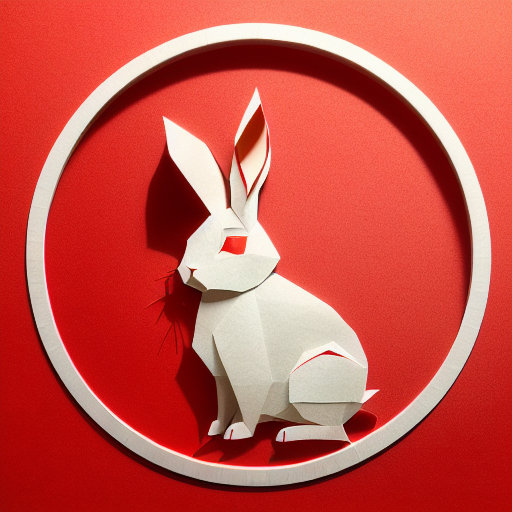
Generation parameters embedded in this image by AUTOMATIC1111 Stable Diffusion web UI or a fork of it (Forge, ...) (PNG 'parameters' text chunk):
(((masterpiece))), best quality,
((Chinese paper-cut art of a cute rabbit on grass)), ((Chinese paper-cut)), ((complicated paper-cut with many paper layers)), ((every paper layer with shadows)), (round red paper background in Chinese coin shape), single color on each paper layer, front light, (detailed accurate rabbit face), three-dimensional, (paper grass)
Negative prompt: ((blurry)), watermark, signature, text, weird face, human hands, human fingers
Steps: 32, Sampler: Euler a, CFG scale: 9.5, Seed: 622864201, Size: 512x512, Model hash: bb725eaf2e, Model: protogenV22Anime_22